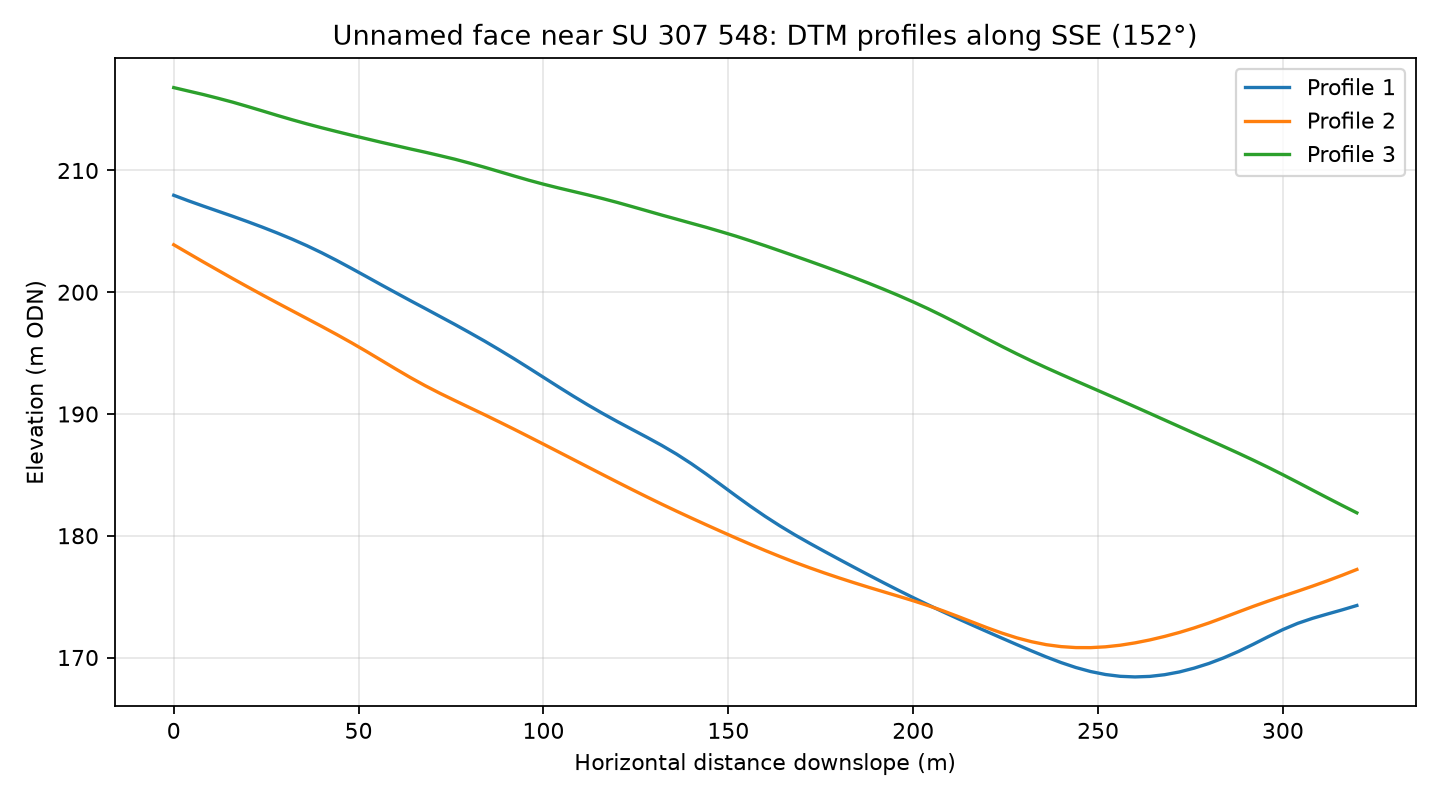

The file beside this chart, header and first rows:
profile, distance_m, elevation_m
1, 0.0, 208
1, 4.0, 207.5
1, 8.0, 207.1
1, 12.0, 206.7
1, 16.0, 206.2
1, 20.0, 205.8
1, 24.0, 205.3
1, 28.0, 204.9
1, 32.0, 204.4
1, 36.0, 203.8
1, 40.0, 203.2
1, 44.0, 202.6
1, 48.0, 202
1, 52.0, 201.3
1, 56.0, 200.6
1, 60.0, 200
1, 64.0, 199.3
1, 68.0, 198.7
1, 72.0, 198
1, 76.0, 197.4
1, 80.0, 196.7
1, 84.0, 196
1, 88.0, 195.3
1, 92.0, 194.5
1, 96.0, 193.8
1, 100.0, 193
1, 104.0, 192.2
1, 108.0, 191.5
1, 112.0, 190.7
1, 116.0, 190
1, 120.0, 189.4
1, 124.0, 188.7
1, 128.0, 188.1
1, 132.0, 187.4
1, 136.0, 186.7
1, 140.0, 185.9
1, 144.0, 185.1
1, 148.0, 184.2
1, 152.0, 183.3
1, 156.0, 182.4
1, 160.0, 181.6
1, 164.0, 180.8
1, 168.0, 180.1
1, 172.0, 179.4
1, 176.0, 178.7
1, 180.0, 178.1
1, 184.0, 177.4
1, 188.0, 176.8
1, 192.0, 176.1
1, 196.0, 175.5
1, 200.0, 174.9
1, 204.0, 174.3
1, 208.0, 173.8
1, 212.0, 173.2
1, 216.0, 172.7
1, 220.0, 172.1
1, 224.0, 171.6
1, 228.0, 171.1
1, 232.0, 170.5
1, 236.0, 170
... 183 more rows
